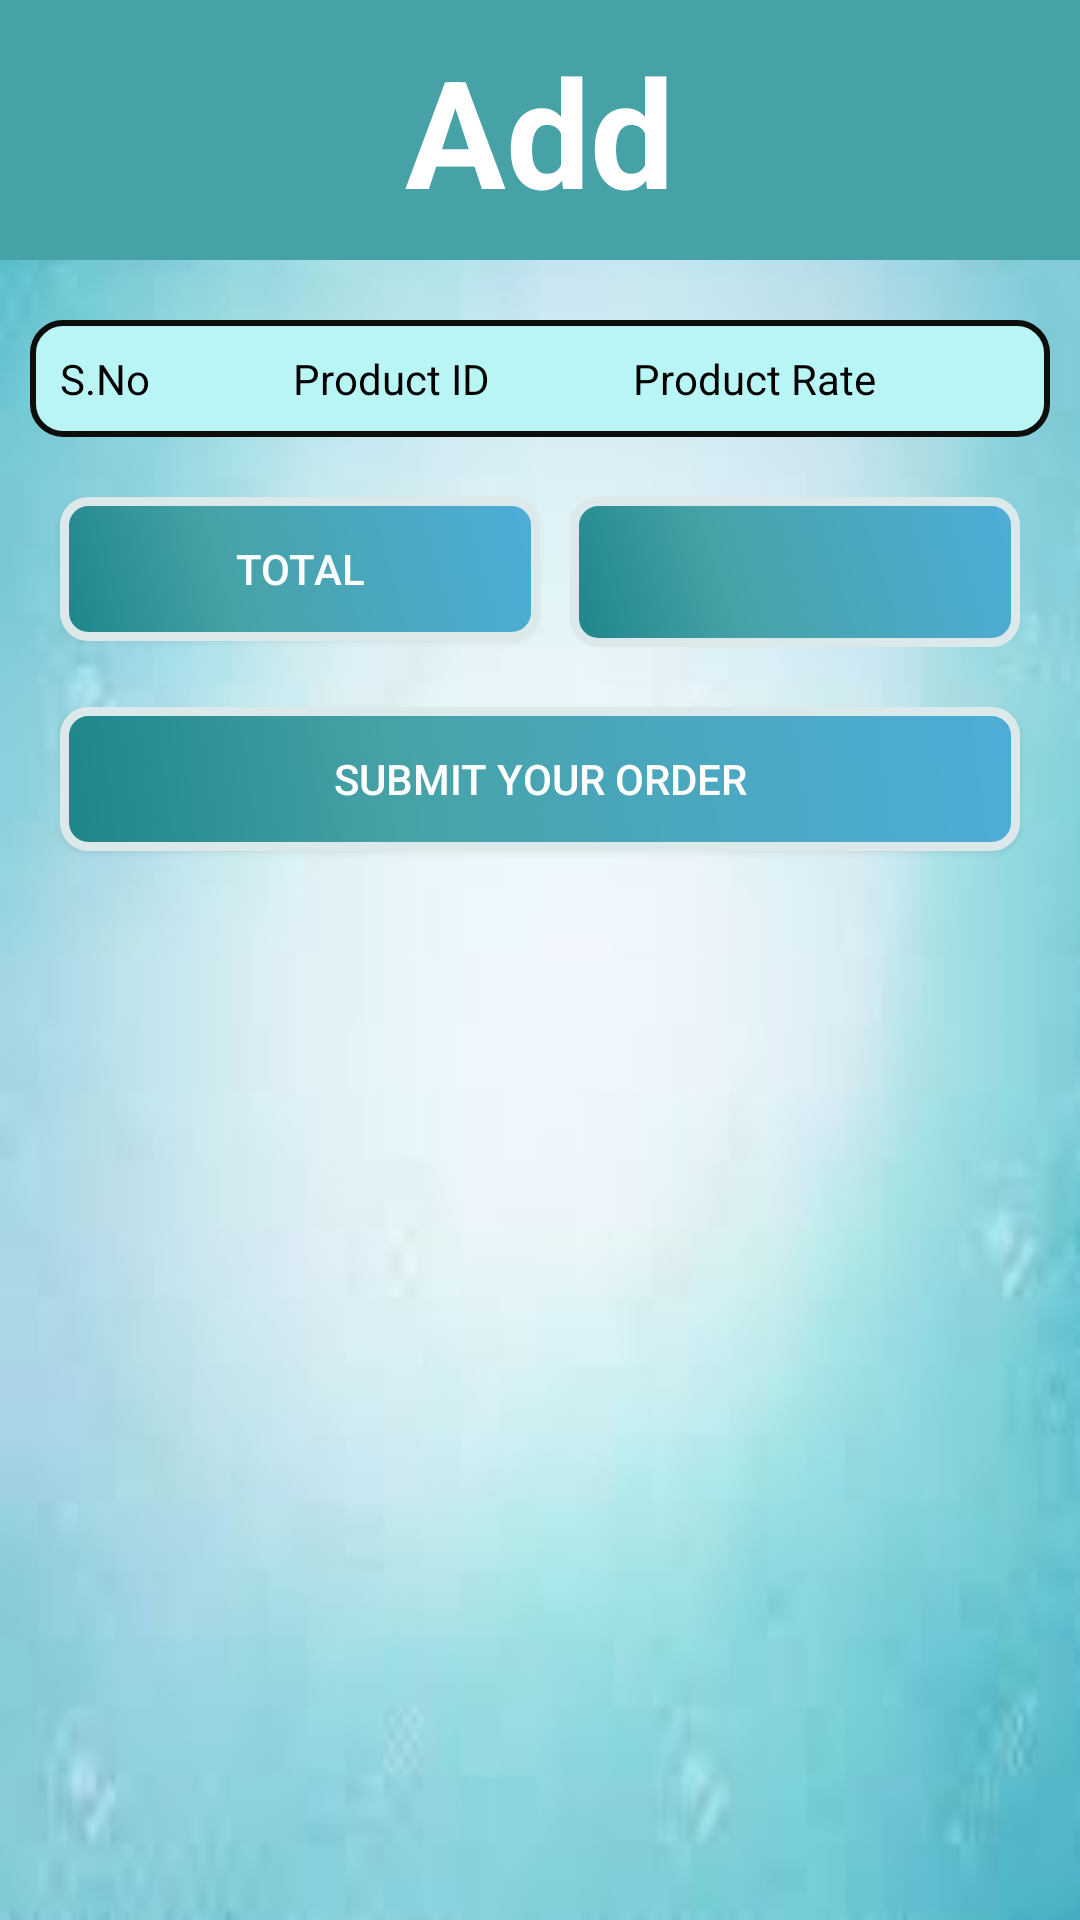

Reconstruct the res/layout file that produces this screen, plus the resources it refers to.
<!-- AndroidManifest.xml: application theme AppTheme -->
<!-- res/layout/add.xml -->
<ScrollView
    xmlns:android="http://schemas.android.com/apk/res/android"
    xmlns:tools="http://schemas.android.com/tools"
    android:layout_width="match_parent"
    android:layout_height="match_parent"
    android:background="@drawable/phome">


    <LinearLayout
        android:layout_width="match_parent"
        android:layout_height="match_parent"
        android:orientation="vertical">

        <LinearLayout
            android:layout_width="match_parent"
            android:layout_height="wrap_content"
            android:orientation="vertical"
            android:background="#47a2a7"
            android:layout_marginBottom="20dp">
    <TextView
        android:layout_width="wrap_content"
        android:layout_height="wrap_content"
        android:layout_marginTop="10dp"
        android:layout_marginBottom="10dp"
        android:text="Add"
        android:textSize="50dp"
        android:textStyle="bold"
        android:layout_gravity="center"
        android:textColor="@android:color/white"/> </LinearLayout>

        <TableLayout
            android:layout_width="match_parent"
            android:layout_height="match_parent"
            android:stretchColumns="*"
            android:id="@+id/tb"
            android:background="@drawable/borderimg"
            android:layout_marginLeft="10dp"
            android:layout_marginRight="10dp">

            <TableRow
                android:layout_width="match_parent"
                android:layout_height="match_parent">
            <TextView
                android:layout_width="wrap_content"
                android:layout_height="wrap_content"
                android:text="S.No"
                android:textColor="@android:color/black"/>
            <TextView
                android:layout_width="wrap_content"
                android:layout_height="wrap_content"
                android:text="Product ID"
                android:textColor="@android:color/black"/>
            <TextView
                android:layout_width="wrap_content"
                android:layout_height="wrap_content"
                android:text="Product Rate"
                android:textColor="@android:color/black"/></TableRow>


        </TableLayout>


        <RelativeLayout
            android:layout_width="match_parent"
            android:layout_height="match_parent">
        <Button
            android:layout_width="160dp"
            android:layout_height="wrap_content"
            android:text="Total"
            android:id="@+id/total"
            android:background="@drawable/buttonmag"
            android:layout_marginTop="20dp"
            android:layout_marginLeft="20dp"
            android:textColor="@android:color/white"/>
        <EditText
            android:layout_width="160dp"
            android:layout_height="50dp"
            android:id="@+id/etotal"
            android:layout_marginLeft="10dp"
            android:layout_marginRight="20dp"
            android:layout_marginTop="20dp"
            android:layout_toRightOf="@+id/total"
            android:textAlignment="center"
            android:background="@drawable/buttonmag" /> </RelativeLayout>

        <Button
            android:layout_width="match_parent"
            android:layout_height="wrap_content"
            android:id="@+id/submit"
            android:text="Submit Your Order"
            android:layout_marginTop="20dp"
            android:background="@drawable/buttonmag"
            android:layout_marginLeft="20dp"
            android:layout_marginRight="20dp"
            android:textColor="@android:color/white"
            android:layout_marginBottom="50dp"/>

</LinearLayout>
</ScrollView>
<!-- resources referenced by this layout -->
<resources>
  <!-- drawable borderimg (drawable-v21) -->
  <?xml version="1.0" encoding="utf-8"?>
  
  <shape xmlns:app="http://schemas.android.com/apk/res-auto"
      xmlns:android="http://schemas.android.com/apk/res/android"
      android:shape="rectangle">
  
      <solid
          android:color="#baf5f5"/>
  
      <stroke
          android:width="2dp"
          android:color="#0d0d0c"/>
  
      <padding
          android:left="10dp"
          android:right="10dp"
          android:top="10dp"
          android:bottom="10dp"/>
  
     <corners
          android:radius="10dp"/>
  
  </shape>
  <!-- drawable buttonmag (drawable) -->
  <?xml version="1.0" encoding="utf-8"?>
  
  <shape xmlns:android="http://schemas.android.com/apk/res/android" android:shape="rectangle"
      android:layout_width="wrap_content"
      android:layout_height="wrap_content"
      >
      <corners
          android:radius="14dp"
          android:topLeftRadius="8dp"
          android:topRightRadius="8dp"
          android:bottomRightRadius="8dp"
          android:bottomLeftRadius="8dp" />
  
      <gradient
          android:angle="45"
          android:centerX="35%"
          android:centerColor="#47a2a7"
          android:startColor="#1d858b"
          android:endColor="#4eadd9"
          android:type="linear"
          />
      <padding
          android:left="0dp"
          android:top="0dp"
          android:right="0dp"
          android:bottom="0dp"
          />
      <size
          android:width="10dp"
          android:height="10dp"
          />
      <stroke
          android:width="3dp"
          android:color="#dbe9ea"/>
  </shape>
  <!-- drawable phome: jpg bitmap (drawable-v21, 2298 bytes) -->
  <style name="AppTheme" parent="Theme.AppCompat.Light.DarkActionBar">
          
          <item name="colorPrimary">@color/colorPrimary</item>
          <item name="colorPrimaryDark">@color/colorPrimaryDark</item>
          <item name="colorAccent">@color/colorAccent</item>
      </style>
  <!-- not gathered from this repository: default colours our renderer supplied (Android Studio template values) -->
  <color name="colorPrimary">#FF6200EE</color>
  <color name="colorPrimaryDark">#FF3700B3</color>
  <color name="colorAccent">#FF03DAC5</color>
</resources>
